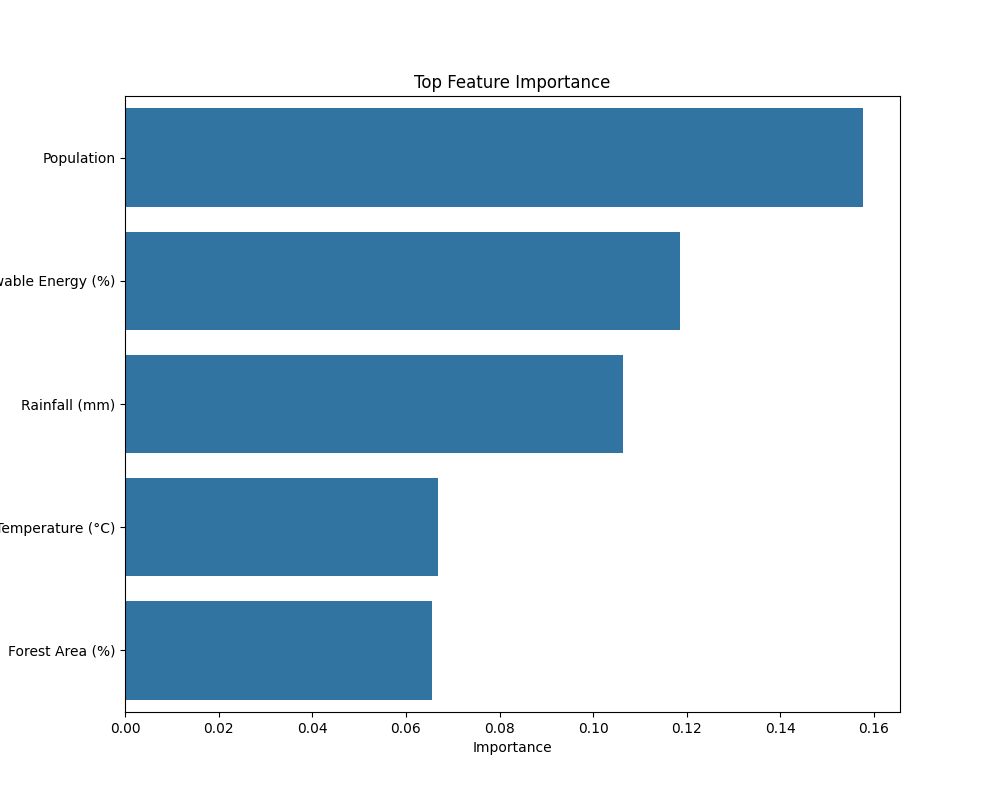

The table this chart was drawn from, first rows:
Feature, Importance
Population, 0.1577
Renewable Energy (%), 0.1185
Rainfall (mm), 0.1063
Avg Temperature (°C), 0.06679
Forest Area (%), 0.06556
